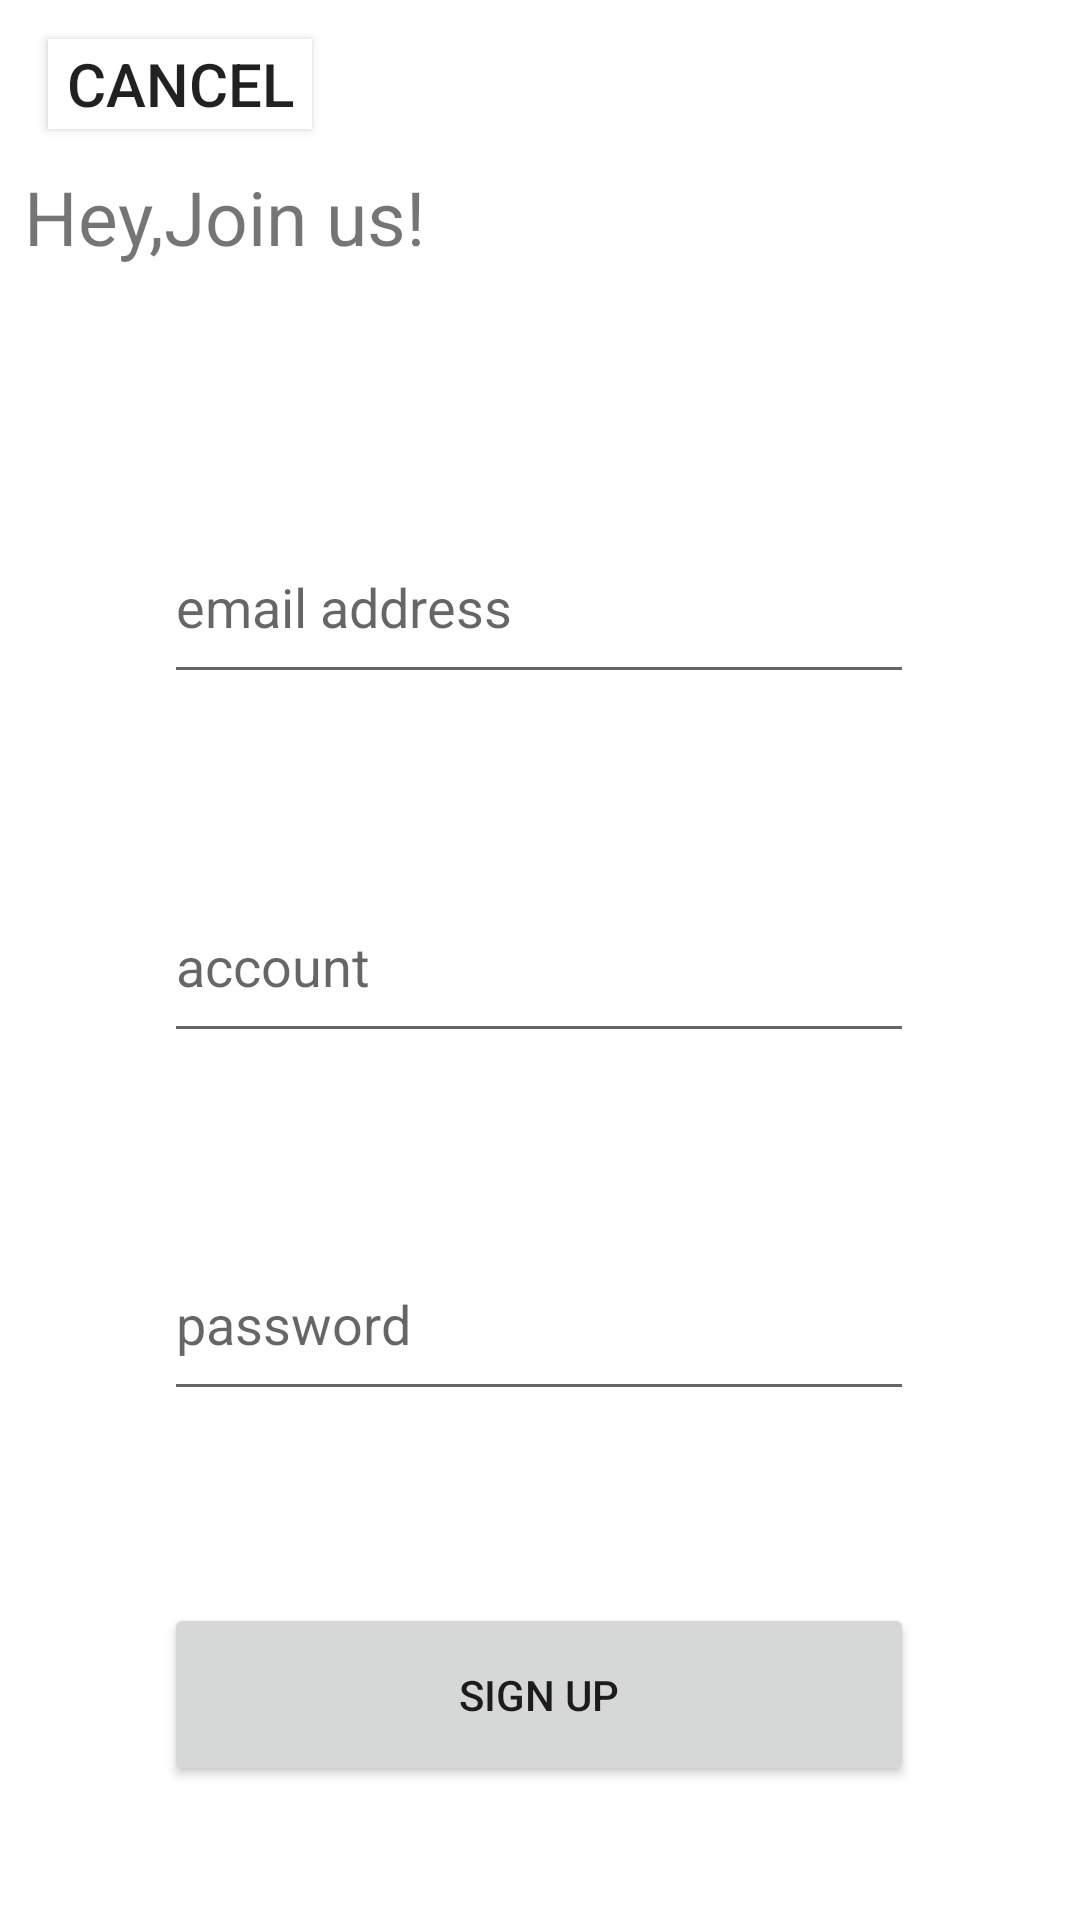

This screen was rendered from an Android layout file. Write that file and the resources it references.
<!-- AndroidManifest.xml: application theme AppTheme -->
<!-- res/layout/activity_register.xml -->
<?xml version="1.0" encoding="utf-8"?>
<androidx.constraintlayout.widget.ConstraintLayout xmlns:android="http://schemas.android.com/apk/res/android"
    xmlns:app="http://schemas.android.com/apk/res-auto"
    xmlns:tools="http://schemas.android.com/tools"
    android:layout_width="match_parent"
    android:layout_height="match_parent"
    android:background="#ffffff"
    tools:context=".ui.activity.RegisterActivity">

    <Button
        android:id="@+id/btn_login"
        android:layout_width="250dp"
        android:layout_height="61dp"
        android:layout_marginStart="8dp"
        android:layout_marginTop="8dp"
        android:layout_marginEnd="8dp"
        android:layout_marginBottom="8dp"
        android:text="SIGN UP"
        app:layout_constraintBottom_toBottomOf="parent"
        app:layout_constraintEnd_toEndOf="parent"
        app:layout_constraintHorizontal_bias="0.496"
        app:layout_constraintStart_toStartOf="parent"
        app:layout_constraintTop_toTopOf="parent"
        app:layout_constraintVertical_bias="0.935" />

    <androidx.constraintlayout.widget.Guideline
        android:id="@+id/guideline"
        android:layout_width="200dp"
        android:layout_height="wrap_content"
        android:orientation="vertical"
        app:layout_constraintGuide_begin="205dp" />

    <EditText
        android:id="@+id/ed_email"
        android:layout_width="250dp"
        android:layout_height="61dp"
        android:layout_marginBottom="8dp"
        android:ems="10"
        android:inputType="textEmailAddress"
        android:hint="email address"
        app:layout_constraintBottom_toTopOf="@+id/btn_login"
        app:layout_constraintEnd_toEndOf="@+id/btn_login"
        app:layout_constraintHorizontal_bias="0.0"
        app:layout_constraintStart_toStartOf="@+id/btn_login"
        app:layout_constraintTop_toTopOf="parent"
        app:layout_constraintVertical_bias="0.366" />

    <EditText
        android:id="@+id/ed_account"
        android:layout_width="250dp"
        android:layout_height="61dp"
        android:layout_marginBottom="64dp"
        android:ems="10"
        android:inputType="textPassword"
        android:hint="password"
        app:layout_constraintBottom_toTopOf="@+id/btn_login"
        app:layout_constraintEnd_toEndOf="@+id/btn_login"
        app:layout_constraintHorizontal_bias="0.0"
        app:layout_constraintStart_toStartOf="@+id/btn_login" />

    <EditText
        android:id="@+id/ed_password"
        android:layout_width="250dp"
        android:layout_height="61dp"
        android:layout_marginTop="8dp"
        android:layout_marginBottom="8dp"
        android:ems="10"
        android:inputType="date"
        app:layout_constraintBottom_toTopOf="@+id/ed_account"
        app:layout_constraintEnd_toEndOf="@+id/ed_account"
        android:hint="account"
        app:layout_constraintHorizontal_bias="0.0"
        app:layout_constraintStart_toStartOf="@+id/ed_account"
        app:layout_constraintTop_toBottomOf="@+id/ed_email" />

    <TextView
        android:id="@+id/textView2"
        android:layout_width="150dp"
        android:layout_height="87dp"
        android:layout_marginStart="8dp"
        android:layout_marginEnd="8dp"
        android:layout_marginBottom="28dp"
        android:text="Hey,Join us!"
        android:textSize="25sp"
        app:layout_constraintBottom_toTopOf="@+id/ed_email"
        app:layout_constraintEnd_toStartOf="@+id/guideline"
        app:layout_constraintHorizontal_bias="0.0"
        app:layout_constraintStart_toStartOf="parent" />

    <Button
        android:id="@+id/btn_cancel"
        android:layout_width="wrap_content"
        android:layout_height="30dp"
        android:layout_marginStart="8dp"
        android:layout_marginEnd="8dp"
        android:background="#ffffff"
        android:text="Cancel"
        android:textSize="20sp"
        app:layout_constraintBottom_toTopOf="@+id/textView2"
        app:layout_constraintEnd_toStartOf="@+id/guideline"
        app:layout_constraintHorizontal_bias="0.0"
        app:layout_constraintStart_toStartOf="@+id/textView2"
        app:layout_constraintTop_toTopOf="parent"
        app:layout_constraintVertical_bias="0.507" />
</androidx.constraintlayout.widget.ConstraintLayout>
<!-- resources referenced by this layout -->
<resources>
  <style name="AppTheme" parent="Theme.AppCompat.Light.DarkActionBar">
          
          <item name="colorPrimary">@color/colorPrimary</item>
          <item name="colorPrimaryDark">@color/colorPrimaryDark</item>
          <item name="colorAccent">@color/colorAccent</item>
          <item name="windowActionBar">false</item>
          <item name="android:windowContentOverlay">@null</item>
          <item name="windowNoTitle">true</item>
      </style>
  <!-- not gathered from this repository: default colours our renderer supplied (Android Studio template values) -->
  <color name="colorPrimary">#FF6200EE</color>
  <color name="colorPrimaryDark">#FF3700B3</color>
  <color name="colorAccent">#FF03DAC5</color>
</resources>
